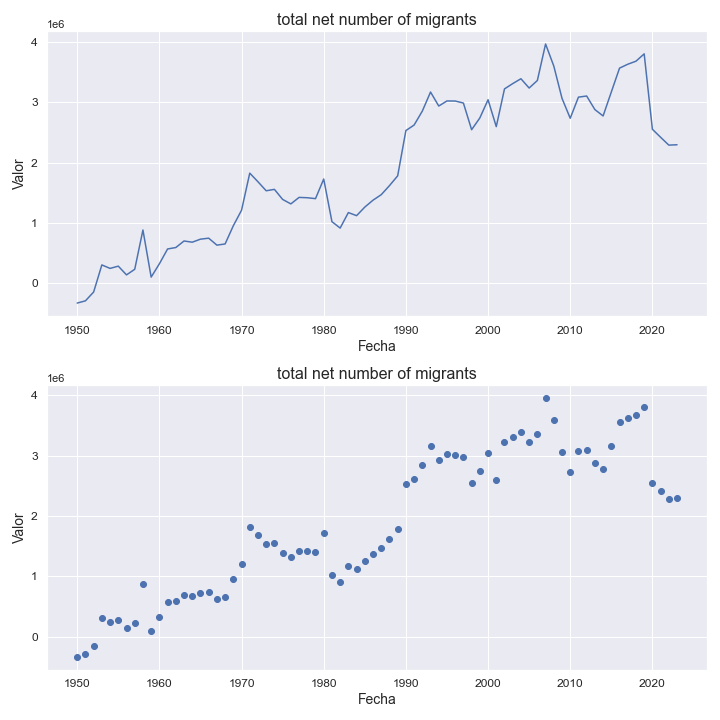

Values plotted in this chart, from the file beside it:
indicatorshortname, locationid, location, iso2, timeid, time, value
total net number of migrants, 901, developed regions, rd, 1, 1950, -330051
total net number of migrants, 901, developed regions, rd, 2, 1951, -293315
total net number of migrants, 901, developed regions, rd, 3, 1952, -146975
total net number of migrants, 901, developed regions, rd, 4, 1953, 302392
total net number of migrants, 901, developed regions, rd, 5, 1954, 244659
total net number of migrants, 901, developed regions, rd, 6, 1955, 282047
total net number of migrants, 901, developed regions, rd, 7, 1956, 137051
total net number of migrants, 901, developed regions, rd, 8, 1957, 229931
total net number of migrants, 901, developed regions, rd, 9, 1958, 881098
total net number of migrants, 901, developed regions, rd, 10, 1959, 100411
total net number of migrants, 901, developed regions, rd, 11, 1960, 320630
total net number of migrants, 901, developed regions, rd, 12, 1961, 566874
total net number of migrants, 901, developed regions, rd, 13, 1962, 590581
total net number of migrants, 901, developed regions, rd, 14, 1963, 699042
total net number of migrants, 901, developed regions, rd, 15, 1964, 679212
total net number of migrants, 901, developed regions, rd, 16, 1965, 729253
total net number of migrants, 901, developed regions, rd, 17, 1966, 745701
total net number of migrants, 901, developed regions, rd, 18, 1967, 630354
total net number of migrants, 901, developed regions, rd, 19, 1968, 649828
total net number of migrants, 901, developed regions, rd, 20, 1969, 952113
total net number of migrants, 901, developed regions, rd, 21, 1970, 1208986
total net number of migrants, 901, developed regions, rd, 22, 1971, 1824066
total net number of migrants, 901, developed regions, rd, 23, 1972, 1680670
total net number of migrants, 901, developed regions, rd, 24, 1973, 1531695
total net number of migrants, 901, developed regions, rd, 25, 1974, 1555064
total net number of migrants, 901, developed regions, rd, 26, 1975, 1388280
total net number of migrants, 901, developed regions, rd, 27, 1976, 1314032
total net number of migrants, 901, developed regions, rd, 28, 1977, 1421627
total net number of migrants, 901, developed regions, rd, 29, 1978, 1416142
total net number of migrants, 901, developed regions, rd, 30, 1979, 1401177
total net number of migrants, 901, developed regions, rd, 31, 1980, 1726239
total net number of migrants, 901, developed regions, rd, 32, 1981, 1019730
total net number of migrants, 901, developed regions, rd, 33, 1982, 913355
total net number of migrants, 901, developed regions, rd, 34, 1983, 1170251
total net number of migrants, 901, developed regions, rd, 35, 1984, 1118937
total net number of migrants, 901, developed regions, rd, 36, 1985, 1260979
total net number of migrants, 901, developed regions, rd, 37, 1986, 1375620
total net number of migrants, 901, developed regions, rd, 38, 1987, 1466626
total net number of migrants, 901, developed regions, rd, 39, 1988, 1616587
total net number of migrants, 901, developed regions, rd, 40, 1989, 1779133
total net number of migrants, 901, developed regions, rd, 41, 1990, 2529808
total net number of migrants, 901, developed regions, rd, 42, 1991, 2621396
total net number of migrants, 901, developed regions, rd, 43, 1992, 2852491
total net number of migrants, 901, developed regions, rd, 44, 1993, 3168699
total net number of migrants, 901, developed regions, rd, 45, 1994, 2936744
total net number of migrants, 901, developed regions, rd, 46, 1995, 3020601
total net number of migrants, 901, developed regions, rd, 47, 1996, 3019303
total net number of migrants, 901, developed regions, rd, 48, 1997, 2986073
total net number of migrants, 901, developed regions, rd, 49, 1998, 2544053
total net number of migrants, 901, developed regions, rd, 50, 1999, 2739138
total net number of migrants, 901, developed regions, rd, 51, 2000, 3040843
total net number of migrants, 901, developed regions, rd, 52, 2001, 2594816
total net number of migrants, 901, developed regions, rd, 53, 2002, 3220387
total net number of migrants, 901, developed regions, rd, 54, 2003, 3308184
total net number of migrants, 901, developed regions, rd, 55, 2004, 3388812
total net number of migrants, 901, developed regions, rd, 56, 2005, 3234956
total net number of migrants, 901, developed regions, rd, 57, 2006, 3359828
total net number of migrants, 901, developed regions, rd, 58, 2007, 3965030
total net number of migrants, 901, developed regions, rd, 59, 2008, 3599259
total net number of migrants, 901, developed regions, rd, 60, 2009, 3063954
... 14 more rows
